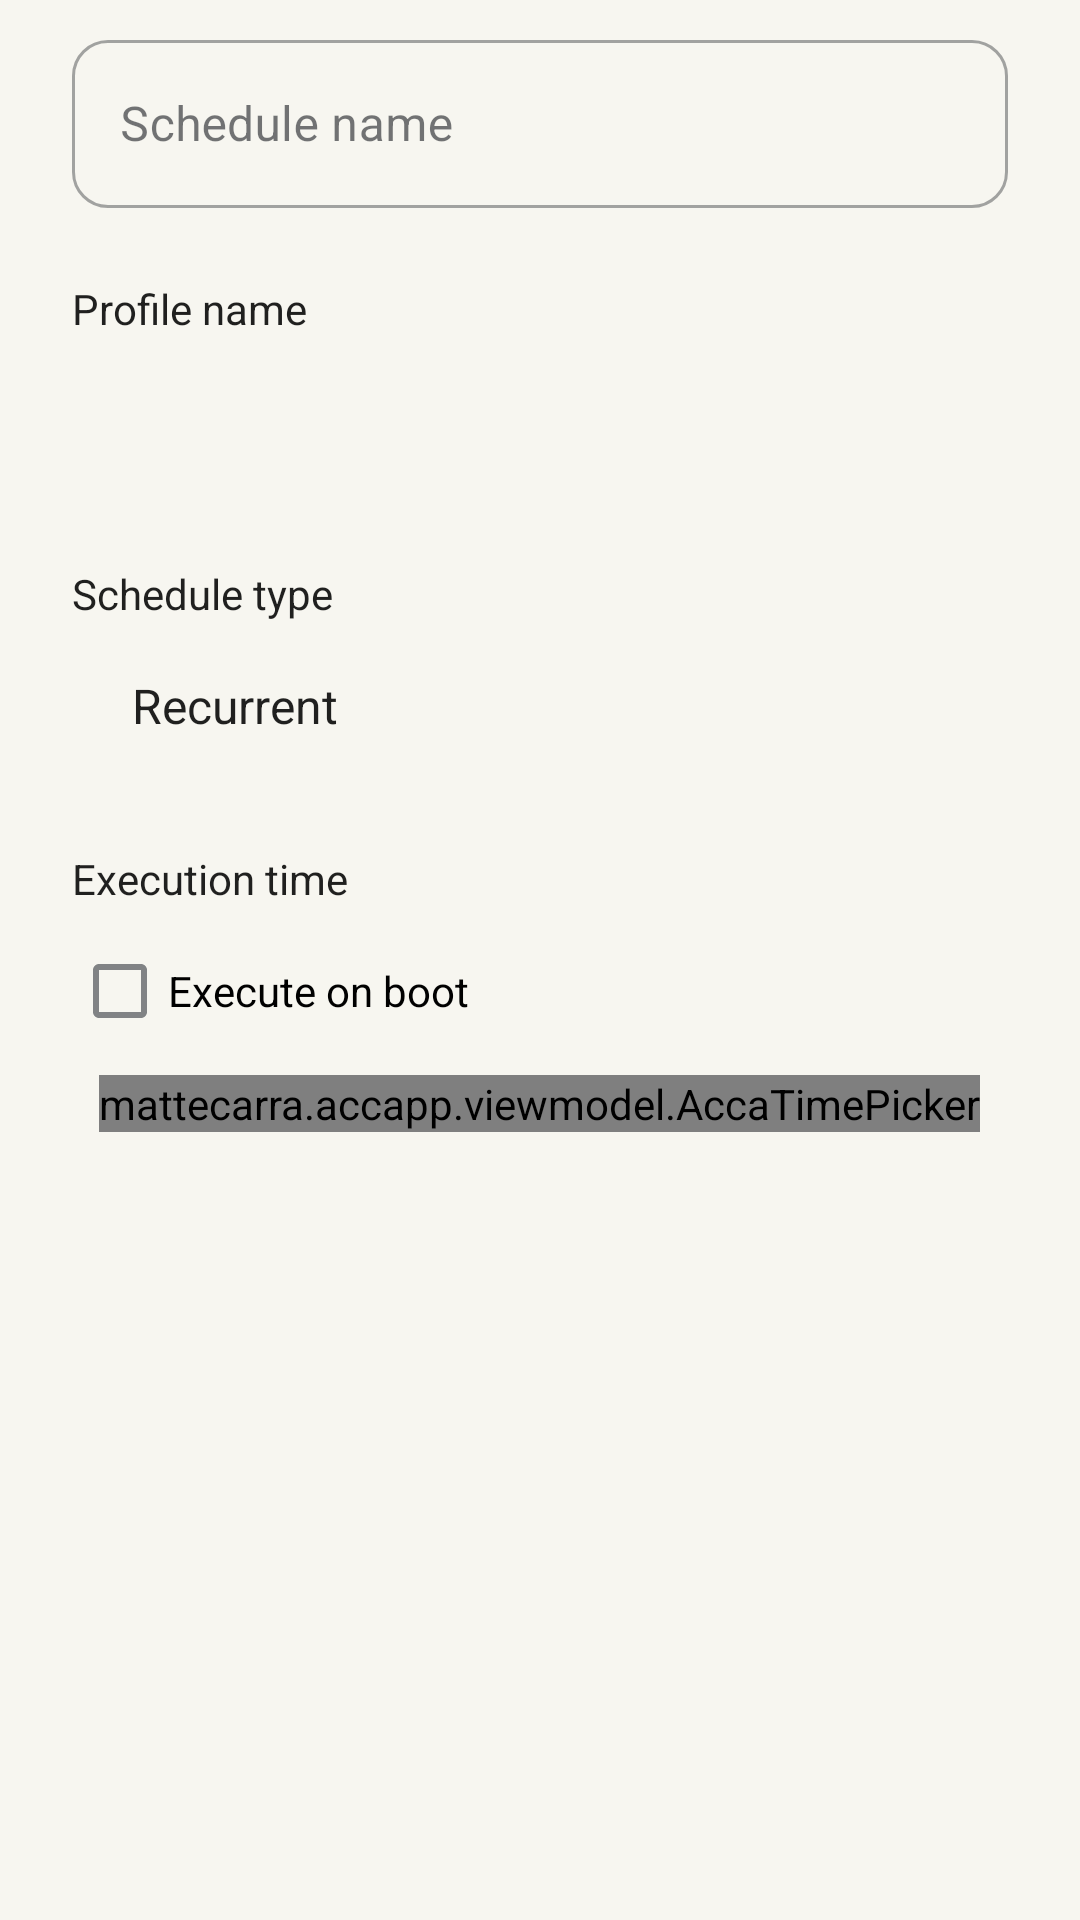

Write the Android layout XML for this screen, with the resource values it uses.
<!-- AndroidManifest.xml: application theme AccaTheme.DayNight -->
<!-- res/layout/schedule_dialog.xml -->
<?xml version="1.0" encoding="utf-8"?>
<androidx.core.widget.NestedScrollView
    xmlns:android="http://schemas.android.com/apk/res/android"
    android:layout_width="match_parent"
    android:layout_height="wrap_content">
    <LinearLayout
        android:layout_width="match_parent"
        android:layout_height="wrap_content"
        android:orientation="vertical"
        android:layout_marginLeft="24dp"
        android:layout_marginRight="24dp">

        <com.google.android.material.textfield.TextInputLayout
            xmlns:app="http://schemas.android.com/apk/res-auto"
            style="@style/Widget.MaterialComponents.TextInputLayout.OutlinedBox"
            android:layout_width="match_parent" android:layout_height="wrap_content"
            android:layout_marginTop="8dp" android:hint="@string/schedule_name">
            <com.google.android.material.textfield.TextInputEditText
                android:id="@+id/schedule_name_edit_text" android:layout_width="match_parent"
                android:layout_height="wrap_content" android:minHeight="56dp"
                android:inputType="textCapSentences" android:maxLines="1" />
        </com.google.android.material.textfield.TextInputLayout>

        <TextView
            android:layout_width="match_parent"
            android:layout_height="wrap_content"
            android:text="@string/profile_name"
            android:textColor="?android:attr/textColorPrimary"
            android:layout_marginTop="24dp"/>

        <Spinner
            android:minHeight="48dp"
            android:background="@drawable/spinner_surface"
            android:paddingStart="12dp"
            android:paddingEnd="36dp"
            android:spinnerMode="dropdown"
            android:id="@+id/profile_selector"
            android:layout_width="match_parent"
            android:layout_height="wrap_content"
            android:layout_marginTop="4dp" />

        <TextView
            android:layout_width="wrap_content"
            android:layout_height="wrap_content"
            android:text="@string/schedule_type"
            android:textColor="?android:attr/textColorPrimary"
            android:layout_marginTop="24dp" />

        <Spinner
            android:minHeight="48dp"
            android:background="@drawable/spinner_surface"
            android:paddingStart="12dp"
            android:paddingEnd="36dp"
            android:spinnerMode="dropdown"
            android:id="@+id/schedule_type_selector"
            android:layout_width="match_parent"
            android:layout_height="wrap_content"
            android:layout_marginTop="4dp"
            android:entries="@array/schedule_type_entries"
            android:entryValues="@array/schedule_type_entries_values"/>


        <LinearLayout
            android:id="@+id/time_picker_container"
            android:layout_width="match_parent"
            android:layout_height="wrap_content"
            android:orientation="vertical">

            <TextView
                android:layout_width="wrap_content"
                android:layout_height="wrap_content"
                android:layout_marginTop="24dp"
                android:text="@string/execution_time"
                android:textColor="?android:attr/textColorPrimary"/>

            <CheckBox
                android:id="@+id/execute_on_boot_checkbox"
                android:layout_width="wrap_content"
                android:layout_height="wrap_content"
                android:text="@string/execute_on_boot_schedule"
                android:layout_marginTop="4dp" />

            <mattecarra.accapp.viewmodel.AccaTimePicker
                android:id="@+id/time_picker"
                android:layout_gravity="center_horizontal"
                android:timePickerMode="spinner"
                android:layout_width="wrap_content"
                android:layout_height="wrap_content"
                android:layout_marginTop="4dp" />
        </LinearLayout>
    </LinearLayout>
</androidx.core.widget.NestedScrollView>
<!-- resources referenced by this layout -->
<resources>
  <string-array name="schedule_type_entries">
          <item>Recurrent</item>
          <item>Run once</item>
          <item>Run on boot</item>
      </string-array>
  <integer-array name="schedule_type_entries_values">
          <item>0</item>
          <item>1</item>
          <item>2</item>
      </integer-array>
  <string name="execute_on_boot_schedule">Execute on boot</string>
  <string name="execution_time">Execution time</string>
  <string name="profile_name">Profile name</string>
  <string name="schedule_name">Schedule name</string>
  <string name="schedule_type">Schedule type</string>
  <style name="AccaTheme.DayNight" parent="Base.AccaTheme" />
  <!-- drawable code_surface (drawable) -->
  <shape xmlns:android="http://schemas.android.com/apk/res/android">
      <solid android:color="@color/surface_variant" />
      <corners android:radius="8dp" />
  </shape>
  <color name="surface_variant">#F0EEE6</color>
  <color name="color_primary">#FFD600</color>
  <color name="color_primary_variant">#C5A600</color>
  <color name="color_secondary">@color/color_primary</color>
  <color name="color_secondary_variant">@color/color_primary_variant</color>
  <color name="color_background">#F7F6F0</color>
  <color name="color_surface">#FFFFFF</color>
  <color name="color_error">#BA3345</color>
  <color name="color_on_primary">#171A1F</color>
  <color name="color_on_secondary">@color/color_on_primary</color>
  <color name="color_on_background">#171A1F</color>
  <color name="color_on_surface">#171A1F</color>
  <color name="color_on_error">#FFFFFF</color>
  <color name="color_primary_content">#855800</color>
  <color name="text_secondary">#626975</color>
  <style name="ShapeAppearance.AccaTheme.SmallComponent" parent="ShapeAppearance.MaterialComponents.SmallComponent">
          <item name="cornerSize">12dp</item>
      </style>
  <style name="ShapeAppearance.AccaTheme.MediumComponent" parent="ShapeAppearance.MaterialComponents.MediumComponent">
          <item name="cornerSize">20dp</item>
      </style>
  <style name="ShapeAppearance.AccaTheme.LargeComponent" parent="ShapeAppearance.MaterialComponents.LargeComponent">
          <item name="cornerSize">24dp</item>
      </style>
  <style name="Widget.Acca.Card" parent="Widget.MaterialComponents.CardView">
          <item name="cardBackgroundColor">@color/color_surface</item>
          <item name="cardCornerRadius">20dp</item>
          <item name="cardElevation">0dp</item>
          <item name="strokeWidth">1dp</item>
          <item name="strokeColor">@color/outline_subtle</item>
      </style>
  <style name="Widget.Acca.Popup" parent="Widget.AppCompat.PopupMenu">
          <item name="android:popupBackground">@drawable/popup_surface</item>
          <item name="android:popupElevation">8dp</item>
      </style>
  <style name="Widget.Acca.Popup.Overflow" parent="Widget.AppCompat.PopupMenu.Overflow">
          <item name="android:popupBackground">@drawable/popup_surface</item>
          <item name="android:popupElevation">8dp</item>
      </style>
  <color name="outline_subtle">#E2DFD2</color>
  <!-- drawable popup_surface (drawable) -->
  <shape xmlns:android="http://schemas.android.com/apk/res/android">
      <solid android:color="@color/color_surface" />
      <corners android:radius="16dp" />
      <stroke android:width="1dp" android:color="@color/outline_subtle" />
      <padding android:top="8dp" android:bottom="8dp" />
  </shape>
  <style name="TextAppearance.Acca.Title" parent="TextAppearance.MaterialComponents.Headline6">
          <item name="android:textSize">20sp</item>
          <item name="android:fontFamily">sans-serif-medium</item>
          <item name="android:textColor">@color/color_on_surface</item>
      </style>
  <style name="TextAppearance.Acca.Body" parent="TextAppearance.MaterialComponents.Body2">
          <item name="android:textSize">14sp</item>
          <item name="android:textColor">@color/text_secondary</item>
      </style>
</resources>
